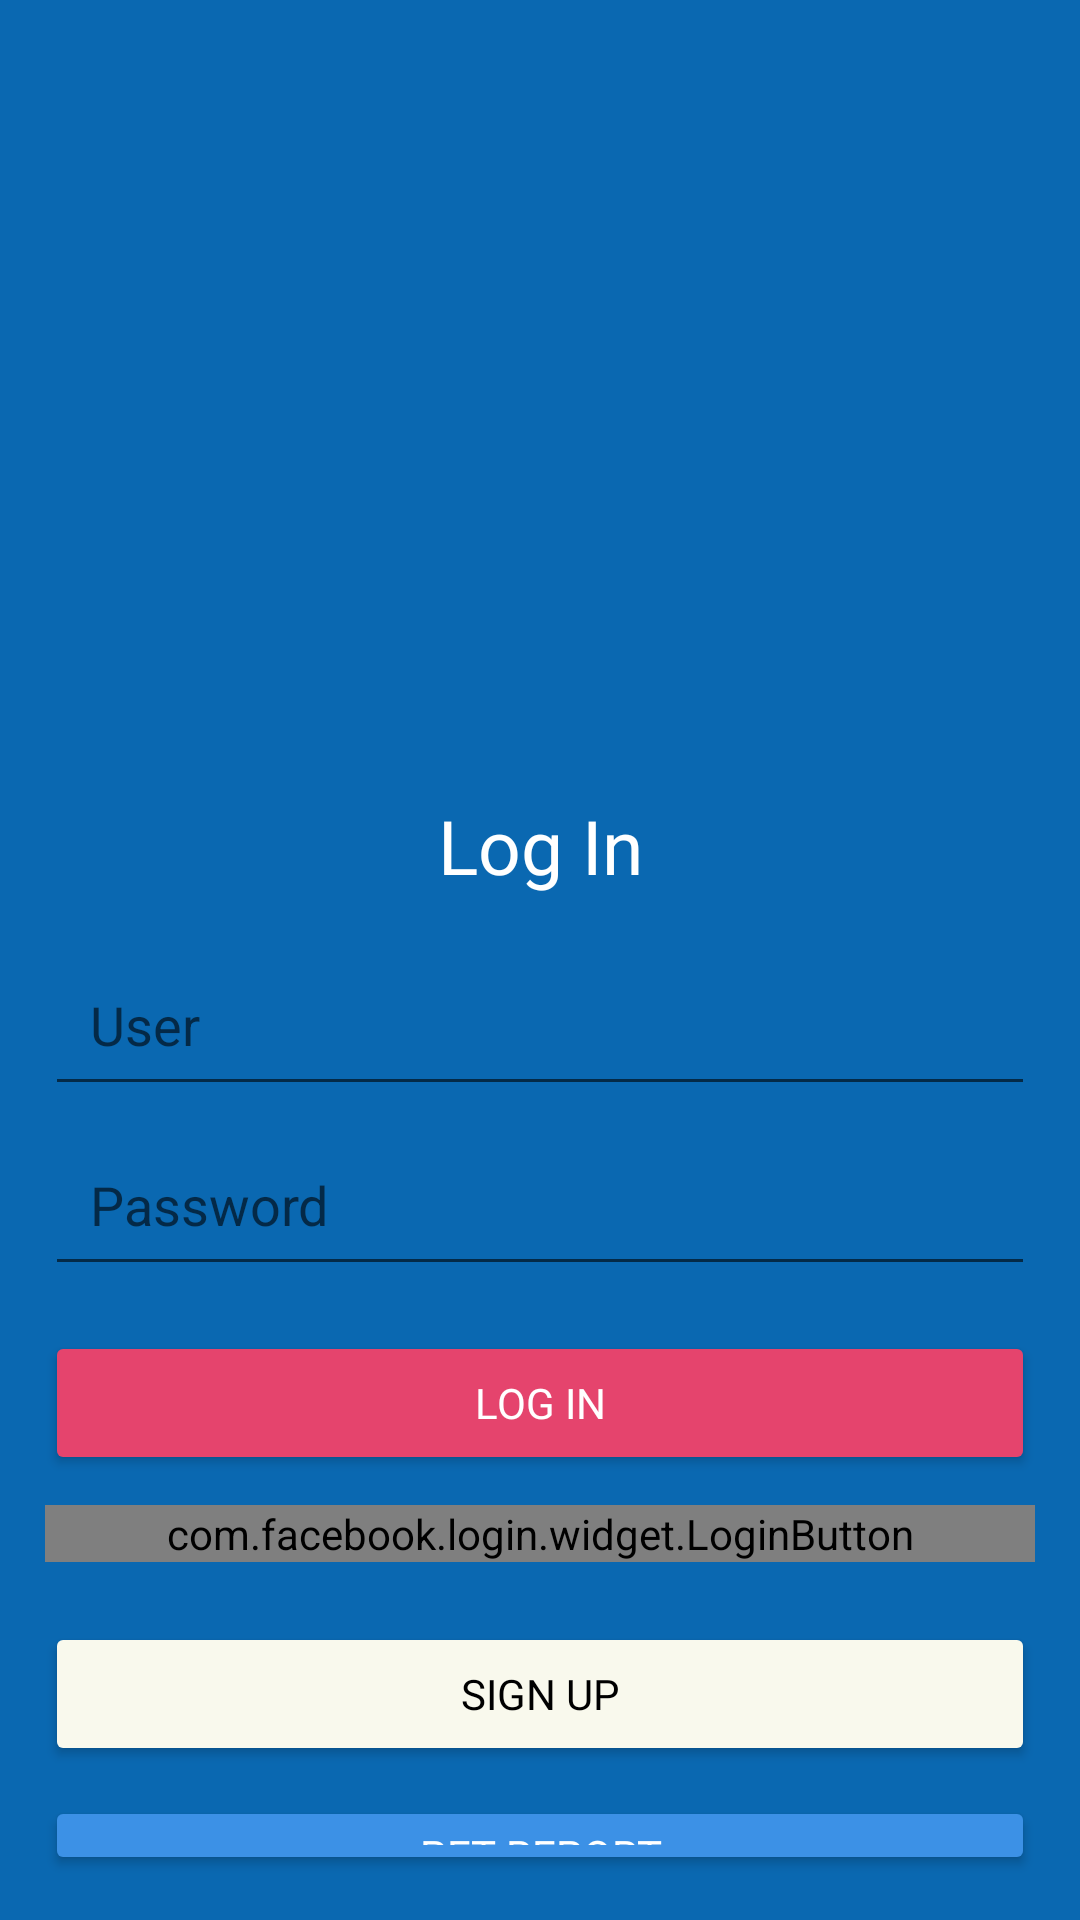

Write the Android layout XML for this screen, with the resource values it uses.
<!-- AndroidManifest.xml: application theme Theme.SaveOurPets -->
<!-- res/layout/activity_login.xml -->
<?xml version="1.0" encoding="utf-8"?>
<LinearLayout xmlns:android="http://schemas.android.com/apk/res/android"
    xmlns:tools="http://schemas.android.com/tools"
    android:layout_width="match_parent"
    android:layout_height="match_parent"
    android:orientation="vertical"
    android:padding="15dp"
    tools:context=".usuarios.LoginActivity">

    <ImageView
        android:id="@+id/imgIcon"
        android:layout_width="match_parent"
        android:layout_height="230dp"
        android:layout_marginTop="20dp"
        android:src="@drawable/icon"
        />

    <TextView
        android:id="@+id/tv_logIn"
        android:layout_width="match_parent"
        android:layout_height="wrap_content"
        android:layout_marginBottom="20dp"
        android:textAlignment="center"
        android:text="@string/iniciarSesion"
        android:fontFamily="@font/josefinsans_regular"
        android:textColor="@color/white"
        android:textSize="25sp" />

    <EditText
        android:id="@+id/edt_email"
        android:layout_width="match_parent"
        android:layout_height="50dp"
        android:hint="@string/textUser"
        android:inputType="textEmailAddress"
        android:padding="15dp"
        android:textSize="18sp"/>

    <EditText
        android:id="@+id/edt_password"
        android:layout_width="match_parent"
        android:layout_height="50dp"
        android:layout_marginTop="10dp"
        android:hint="@string/textPass"
        android:inputType="textPassword"
        android:padding="15dp"
        android:textSize="18sp" />

    <Button
        android:id="@+id/btn_login"
        android:layout_width="match_parent"
        android:layout_height="wrap_content"
        android:layout_marginTop="15dp"
        android:fontFamily="@font/josefinsans_regular"
        android:text="@string/btnLogin"
        android:backgroundTint="@color/red_Default"
        android:textColor="@android:color/white" />

    <com.facebook.login.widget.LoginButton
        android:id="@+id/btn_facebook"
        android:layout_width="match_parent"
        android:layout_height="wrap_content"
        android:layout_below="@+id/btn_login"
        android:layout_marginTop="10dp"
        android:layout_marginBottom="10dp"
        android:text="@string/btnFacebook"
        android:layout_gravity="center_horizontal"
        tools:ignore="MissingConstraints" />


    <Button
        android:id="@+id/btn_registro"
        android:layout_width="match_parent"
        android:layout_height="wrap_content"
        android:layout_marginTop="10dp"
        android:fontFamily="@font/josefinsans_regular"
        android:text="@string/btn_registro"
        android:backgroundTint="@color/white_Default"
        android:textColor="@android:color/black" />

    <Button
        android:id="@+id/btn_reporte"
        android:layout_width="match_parent"
        android:layout_height="wrap_content"
        android:layout_marginTop="10dp"
        android:fontFamily="@font/josefinsans_regular"
        android:text="@string/btn_reporte"
        android:backgroundTint="#3C91E6"
        android:textColor="@android:color/white" />
</LinearLayout>
<!-- resources referenced by this layout -->
<resources>
  <color name="red_Default">#e5446d</color>
  <color name="white">#FFFFFFFF</color>
  <color name="white_Default">#F9F9ED</color>
  <string name="btnFacebook">Continue with Facebook</string>
  <string name="btnLogin">Log In</string>
  <string name="btn_registro">Sign Up</string>
  <string name="btn_reporte">Pet report</string>
  <string name="iniciarSesion">Log In</string>
  <string name="textPass">Password</string>
  <string name="textUser">User</string>
  <style name="Theme.SaveOurPets" parent="Theme.MaterialComponents.DayNight.DarkActionBar">
          
          <item name="backgroundColor">@color/blue_Default</item>
          <item name="android:windowBackground">@color/blue_Default</item>
          <item name="colorPrimary">@color/blue_Default</item>
          <item name="android:textColor">@color/white_Default</item>
          <item name="colorPrimaryVariant">@color/blue_Default</item>
          <item name="colorOnPrimary">@color/white</item>
          
          <item name="colorSecondary">@color/teal_200</item>
          <item name="colorSecondaryVariant">@color/teal_700</item>
          <item name="colorOnSecondary">@color/black</item>
          
          <item name="android:statusBarColor">?attr/colorPrimaryVariant</item>
          
      </style>
  <color name="blue_Default">#0a68b1</color>
  <color name="teal_200">#FF03DAC5</color>
  <color name="teal_700">#FF018786</color>
  <color name="black">#FF000000</color>
</resources>
